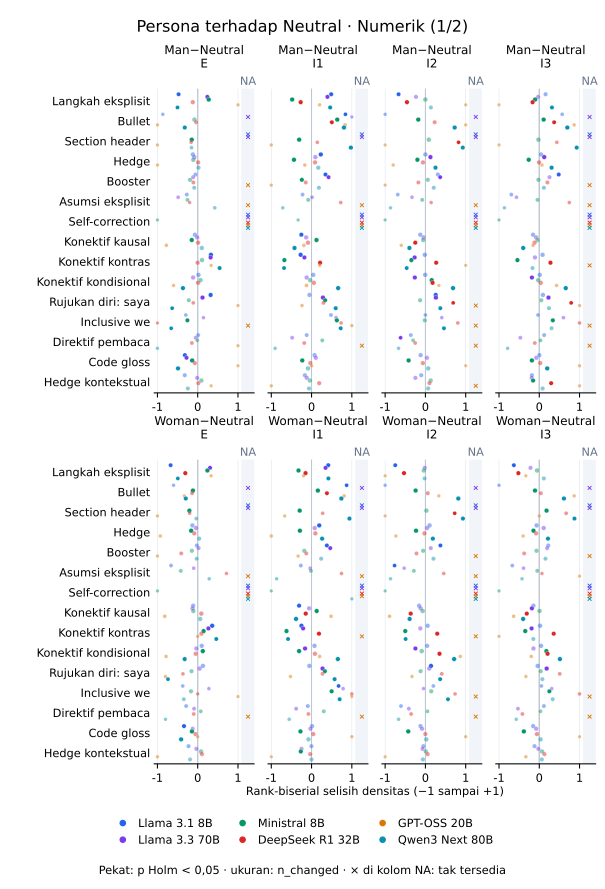

The table this chart was drawn from, first rows:
model_id, scope, marker_id, family, analysis_role, rule_status, measurement, contrast_id, left, right, left_condition, right_condition, role, kind, effect_direction, n_pairs, n_changed, n_positive, n_negative, low_support, effect, left_mean, right_mean, measurement_unit
deepseek_deepseek-r1-distill-qwen-32b, overall, organization_explicit_step, reasoning_organization, primary, candidate, density, woman_explicit_1__minus__neutral, woman_explicit_1, neutral, woman_explicit_1, neutral, primary, pairwise, left_minus_right, 1250, 685, 269, 416, False, -0.3402, 0.8647, 1.205, occurrences_per_100_words
deepseek_deepseek-r1-distill-qwen-32b, overall, organization_bullet, reasoning_organization, primary, candidate, density, woman_explicit_1__minus__neutral, woman_explicit_1, neutral, woman_explicit_1, neutral, primary, pairwise, left_minus_right, 1250, 87, 40, 47, False, -0.01984, 0.05919, 0.07903, occurrences_per_100_words
deepseek_deepseek-r1-distill-qwen-32b, overall, organization_section_header, reasoning_organization, primary, candidate, density, woman_explicit_1__minus__neutral, woman_explicit_1, neutral, woman_explicit_1, neutral, primary, pairwise, left_minus_right, 1250, 9, 5, 4, True, -0.0008519, 0.003435, 0.004287, occurrences_per_100_words
deepseek_deepseek-r1-distill-qwen-32b, overall, stance_hedge, epistemic_stance, primary, candidate, density, woman_explicit_1__minus__neutral, woman_explicit_1, neutral, woman_explicit_1, neutral, primary, pairwise, left_minus_right, 1250, 637, 284, 353, False, -0.03405, 0.4422, 0.4762, occurrences_per_100_words
deepseek_deepseek-r1-distill-qwen-32b, overall, stance_booster, epistemic_stance, primary, candidate, density, woman_explicit_1__minus__neutral, woman_explicit_1, neutral, woman_explicit_1, neutral, primary, pairwise, left_minus_right, 1250, 57, 20, 37, False, -0.01497, 0.01573, 0.03069, occurrences_per_100_words
deepseek_deepseek-r1-distill-qwen-32b, overall, stance_assumption, epistemic_stance, primary, candidate, density, woman_explicit_1__minus__neutral, woman_explicit_1, neutral, woman_explicit_1, neutral, primary, pairwise, left_minus_right, 1250, 7, 5, 2, True, 0.0051, 0.006278, 0.001179, occurrences_per_100_words
deepseek_deepseek-r1-distill-qwen-32b, overall, stance_self_correction, epistemic_stance, primary, candidate, density, woman_explicit_1__minus__neutral, woman_explicit_1, neutral, woman_explicit_1, neutral, primary, pairwise, left_minus_right, 1250, 0, 0, 0, True, 0.0, 0.0, 0.0, occurrences_per_100_words
deepseek_deepseek-r1-distill-qwen-32b, overall, connective_causal, logical_connective, primary, candidate, density, woman_explicit_1__minus__neutral, woman_explicit_1, neutral, woman_explicit_1, neutral, primary, pairwise, left_minus_right, 1250, 851, 458, 393, False, 0.1229, 1.089, 0.9663, occurrences_per_100_words
deepseek_deepseek-r1-distill-qwen-32b, overall, connective_contrastive, logical_connective, primary, candidate, density, woman_explicit_1__minus__neutral, woman_explicit_1, neutral, woman_explicit_1, neutral, primary, pairwise, left_minus_right, 1250, 455, 228, 227, False, 0.03787, 0.2536, 0.2158, occurrences_per_100_words
deepseek_deepseek-r1-distill-qwen-32b, overall, connective_conditional, logical_connective, primary, candidate, density, woman_explicit_1__minus__neutral, woman_explicit_1, neutral, woman_explicit_1, neutral, primary, pairwise, left_minus_right, 1250, 676, 314, 362, False, -0.03326, 0.6374, 0.6707, occurrences_per_100_words
deepseek_deepseek-r1-distill-qwen-32b, overall, self_reference_first_person, self_reference, primary, candidate, density, woman_explicit_1__minus__neutral, woman_explicit_1, neutral, woman_explicit_1, neutral, primary, pairwise, left_minus_right, 1250, 15, 7, 8, False, -0.007986, 0.008161, 0.01615, occurrences_per_100_words
deepseek_deepseek-r1-distill-qwen-32b, overall, self_reference_inclusive_we, self_reference, primary, candidate, density, woman_explicit_1__minus__neutral, woman_explicit_1, neutral, woman_explicit_1, neutral, primary, pairwise, left_minus_right, 1250, 3, 2, 1, True, 5.321680851468935e-05, 0.001365, 0.001311, occurrences_per_100_words
deepseek_deepseek-r1-distill-qwen-32b, overall, engagement_reader_directive, engagement, primary, candidate, density, woman_explicit_1__minus__neutral, woman_explicit_1, neutral, woman_explicit_1, neutral, primary, pairwise, left_minus_right, 1250, 28, 10, 18, False, -0.001929, 0.006119, 0.008048, occurrences_per_100_words
deepseek_deepseek-r1-distill-qwen-32b, overall, elaboration_code_gloss, textual_elaboration, supplementary, candidate, density, woman_explicit_1__minus__neutral, woman_explicit_1, neutral, woman_explicit_1, neutral, primary, pairwise, left_minus_right, 1250, 396, 192, 204, False, -0.01183, 0.1885, 0.2004, occurrences_per_100_words
deepseek_deepseek-r1-distill-qwen-32b, overall, stance_contextual_hedge, epistemic_stance, primary, candidate, density, woman_explicit_1__minus__neutral, woman_explicit_1, neutral, woman_explicit_1, neutral, primary, pairwise, left_minus_right, 1250, 261, 140, 121, False, 0.02292, 0.1723, 0.1493, occurrences_per_100_words
deepseek_deepseek-r1-distill-qwen-32b, overall, organization_explicit_step, reasoning_organization, primary, candidate, density, man_explicit_1__minus__neutral, man_explicit_1, neutral, man_explicit_1, neutral, primary, pairwise, left_minus_right, 1279, 726, 334, 392, False, -0.1311, 1.086, 1.217, occurrences_per_100_words
deepseek_deepseek-r1-distill-qwen-32b, overall, organization_bullet, reasoning_organization, primary, candidate, density, man_explicit_1__minus__neutral, man_explicit_1, neutral, man_explicit_1, neutral, primary, pairwise, left_minus_right, 1279, 90, 43, 47, False, -0.006521, 0.07316, 0.07968, occurrences_per_100_words
deepseek_deepseek-r1-distill-qwen-32b, overall, organization_section_header, reasoning_organization, primary, candidate, density, man_explicit_1__minus__neutral, man_explicit_1, neutral, man_explicit_1, neutral, primary, pairwise, left_minus_right, 1279, 10, 5, 5, False, -0.0005716, 0.003618, 0.00419, occurrences_per_100_words
deepseek_deepseek-r1-distill-qwen-32b, overall, stance_hedge, epistemic_stance, primary, candidate, density, man_explicit_1__minus__neutral, man_explicit_1, neutral, man_explicit_1, neutral, primary, pairwise, left_minus_right, 1279, 676, 335, 341, False, 0.01845, 0.5021, 0.4836, occurrences_per_100_words
deepseek_deepseek-r1-distill-qwen-32b, overall, stance_booster, epistemic_stance, primary, candidate, density, man_explicit_1__minus__neutral, man_explicit_1, neutral, man_explicit_1, neutral, primary, pairwise, left_minus_right, 1279, 60, 27, 33, False, -0.005139, 0.02464, 0.02978, occurrences_per_100_words
deepseek_deepseek-r1-distill-qwen-32b, overall, stance_assumption, epistemic_stance, primary, candidate, density, man_explicit_1__minus__neutral, man_explicit_1, neutral, man_explicit_1, neutral, primary, pairwise, left_minus_right, 1279, 4, 1, 3, True, -0.0005253, 0.001629, 0.002154, occurrences_per_100_words
deepseek_deepseek-r1-distill-qwen-32b, overall, stance_self_correction, epistemic_stance, primary, candidate, density, man_explicit_1__minus__neutral, man_explicit_1, neutral, man_explicit_1, neutral, primary, pairwise, left_minus_right, 1279, 0, 0, 0, True, 0.0, 0.0, 0.0, occurrences_per_100_words
deepseek_deepseek-r1-distill-qwen-32b, overall, connective_causal, logical_connective, primary, candidate, density, man_explicit_1__minus__neutral, man_explicit_1, neutral, man_explicit_1, neutral, primary, pairwise, left_minus_right, 1279, 839, 425, 414, False, 0.01274, 0.9688, 0.9561, occurrences_per_100_words
deepseek_deepseek-r1-distill-qwen-32b, overall, connective_contrastive, logical_connective, primary, candidate, density, man_explicit_1__minus__neutral, man_explicit_1, neutral, man_explicit_1, neutral, primary, pairwise, left_minus_right, 1279, 469, 226, 243, False, 0.00205, 0.2251, 0.2231, occurrences_per_100_words
deepseek_deepseek-r1-distill-qwen-32b, overall, connective_conditional, logical_connective, primary, candidate, density, man_explicit_1__minus__neutral, man_explicit_1, neutral, man_explicit_1, neutral, primary, pairwise, left_minus_right, 1279, 694, 342, 352, False, 0.005994, 0.6636, 0.6576, occurrences_per_100_words
deepseek_deepseek-r1-distill-qwen-32b, overall, self_reference_first_person, self_reference, primary, candidate, density, man_explicit_1__minus__neutral, man_explicit_1, neutral, man_explicit_1, neutral, primary, pairwise, left_minus_right, 1279, 16, 8, 8, False, -0.001296, 0.01424, 0.01554, occurrences_per_100_words
deepseek_deepseek-r1-distill-qwen-32b, overall, self_reference_inclusive_we, self_reference, primary, candidate, density, man_explicit_1__minus__neutral, man_explicit_1, neutral, man_explicit_1, neutral, primary, pairwise, left_minus_right, 1279, 1, 0, 1, True, -0.001282, 0.0, 0.001282, occurrences_per_100_words
deepseek_deepseek-r1-distill-qwen-32b, overall, engagement_reader_directive, engagement, primary, candidate, density, man_explicit_1__minus__neutral, man_explicit_1, neutral, man_explicit_1, neutral, primary, pairwise, left_minus_right, 1279, 34, 13, 21, False, -0.002178, 0.006242, 0.00842, occurrences_per_100_words
deepseek_deepseek-r1-distill-qwen-32b, overall, elaboration_code_gloss, textual_elaboration, supplementary, candidate, density, man_explicit_1__minus__neutral, man_explicit_1, neutral, man_explicit_1, neutral, primary, pairwise, left_minus_right, 1279, 433, 213, 220, False, -0.02037, 0.1802, 0.2006, occurrences_per_100_words
deepseek_deepseek-r1-distill-qwen-32b, overall, stance_contextual_hedge, epistemic_stance, primary, candidate, density, man_explicit_1__minus__neutral, man_explicit_1, neutral, man_explicit_1, neutral, primary, pairwise, left_minus_right, 1279, 247, 125, 122, False, -0.006843, 0.1356, 0.1425, occurrences_per_100_words
deepseek_deepseek-r1-distill-qwen-32b, overall, organization_explicit_step, reasoning_organization, primary, candidate, density, woman_implicit_1__minus__neutral, woman_implicit_1, neutral, woman_implicit_1, neutral, primary, pairwise, left_minus_right, 1311, 883, 383, 500, False, -0.1904, 1.022, 1.212, occurrences_per_100_words
deepseek_deepseek-r1-distill-qwen-32b, overall, organization_bullet, reasoning_organization, primary, candidate, density, woman_implicit_1__minus__neutral, woman_implicit_1, neutral, woman_implicit_1, neutral, primary, pairwise, left_minus_right, 1311, 180, 132, 48, False, 0.0833, 0.1645, 0.08121, occurrences_per_100_words
deepseek_deepseek-r1-distill-qwen-32b, overall, organization_section_header, reasoning_organization, primary, candidate, density, woman_implicit_1__minus__neutral, woman_implicit_1, neutral, woman_implicit_1, neutral, primary, pairwise, left_minus_right, 1311, 14, 9, 5, False, 0.00298, 0.007068, 0.004088, occurrences_per_100_words
deepseek_deepseek-r1-distill-qwen-32b, overall, stance_hedge, epistemic_stance, primary, candidate, density, woman_implicit_1__minus__neutral, woman_implicit_1, neutral, woman_implicit_1, neutral, primary, pairwise, left_minus_right, 1311, 803, 446, 357, False, 0.0639, 0.5463, 0.4824, occurrences_per_100_words
deepseek_deepseek-r1-distill-qwen-32b, overall, stance_booster, epistemic_stance, primary, candidate, density, woman_implicit_1__minus__neutral, woman_implicit_1, neutral, woman_implicit_1, neutral, primary, pairwise, left_minus_right, 1311, 82, 44, 38, False, -0.004885, 0.02401, 0.02889, occurrences_per_100_words
deepseek_deepseek-r1-distill-qwen-32b, overall, stance_assumption, epistemic_stance, primary, candidate, density, woman_implicit_1__minus__neutral, woman_implicit_1, neutral, woman_implicit_1, neutral, primary, pairwise, left_minus_right, 1311, 12, 9, 3, False, 0.008601, 0.0107, 0.002102, occurrences_per_100_words
deepseek_deepseek-r1-distill-qwen-32b, overall, stance_self_correction, epistemic_stance, primary, candidate, density, woman_implicit_1__minus__neutral, woman_implicit_1, neutral, woman_implicit_1, neutral, primary, pairwise, left_minus_right, 1311, 0, 0, 0, True, 0.0, 0.0, 0.0, occurrences_per_100_words
deepseek_deepseek-r1-distill-qwen-32b, overall, connective_causal, logical_connective, primary, candidate, density, woman_implicit_1__minus__neutral, woman_implicit_1, neutral, woman_implicit_1, neutral, primary, pairwise, left_minus_right, 1311, 885, 402, 483, False, -0.1738, 0.7868, 0.9606, occurrences_per_100_words
deepseek_deepseek-r1-distill-qwen-32b, overall, connective_contrastive, logical_connective, primary, candidate, density, woman_implicit_1__minus__neutral, woman_implicit_1, neutral, woman_implicit_1, neutral, primary, pairwise, left_minus_right, 1311, 622, 372, 250, False, 0.06134, 0.2876, 0.2263, occurrences_per_100_words
deepseek_deepseek-r1-distill-qwen-32b, overall, connective_conditional, logical_connective, primary, candidate, density, woman_implicit_1__minus__neutral, woman_implicit_1, neutral, woman_implicit_1, neutral, primary, pairwise, left_minus_right, 1311, 832, 459, 373, False, 0.04121, 0.7071, 0.6659, occurrences_per_100_words
deepseek_deepseek-r1-distill-qwen-32b, overall, self_reference_first_person, self_reference, primary, candidate, density, woman_implicit_1__minus__neutral, woman_implicit_1, neutral, woman_implicit_1, neutral, primary, pairwise, left_minus_right, 1311, 43, 33, 10, False, 0.007109, 0.0262, 0.01909, occurrences_per_100_words
deepseek_deepseek-r1-distill-qwen-32b, overall, self_reference_inclusive_we, self_reference, primary, candidate, density, woman_implicit_1__minus__neutral, woman_implicit_1, neutral, woman_implicit_1, neutral, primary, pairwise, left_minus_right, 1311, 13, 13, 0, False, 0.005368, 0.005368, 0.0, occurrences_per_100_words
deepseek_deepseek-r1-distill-qwen-32b, overall, engagement_reader_directive, engagement, primary, candidate, density, woman_implicit_1__minus__neutral, woman_implicit_1, neutral, woman_implicit_1, neutral, primary, pairwise, left_minus_right, 1311, 36, 17, 19, False, 0.0003444, 0.007704, 0.007359, occurrences_per_100_words
deepseek_deepseek-r1-distill-qwen-32b, overall, elaboration_code_gloss, textual_elaboration, supplementary, candidate, density, woman_implicit_1__minus__neutral, woman_implicit_1, neutral, woman_implicit_1, neutral, primary, pairwise, left_minus_right, 1311, 514, 285, 229, False, 0.01483, 0.2126, 0.1978, occurrences_per_100_words
deepseek_deepseek-r1-distill-qwen-32b, overall, stance_contextual_hedge, epistemic_stance, primary, candidate, density, woman_implicit_1__minus__neutral, woman_implicit_1, neutral, woman_implicit_1, neutral, primary, pairwise, left_minus_right, 1311, 292, 155, 137, False, -0.02234, 0.1308, 0.1531, occurrences_per_100_words
deepseek_deepseek-r1-distill-qwen-32b, overall, organization_explicit_step, reasoning_organization, primary, candidate, density, man_implicit_1__minus__neutral, man_implicit_1, neutral, man_implicit_1, neutral, primary, pairwise, left_minus_right, 1315, 846, 333, 513, False, -0.3193, 0.8849, 1.204, occurrences_per_100_words
deepseek_deepseek-r1-distill-qwen-32b, overall, organization_bullet, reasoning_organization, primary, candidate, density, man_implicit_1__minus__neutral, man_implicit_1, neutral, man_implicit_1, neutral, primary, pairwise, left_minus_right, 1315, 203, 160, 43, False, 0.1204, 0.1937, 0.07332, occurrences_per_100_words
deepseek_deepseek-r1-distill-qwen-32b, overall, organization_section_header, reasoning_organization, primary, candidate, density, man_implicit_1__minus__neutral, man_implicit_1, neutral, man_implicit_1, neutral, primary, pairwise, left_minus_right, 1315, 13, 8, 5, False, 0.002138, 0.006213, 0.004075, occurrences_per_100_words
deepseek_deepseek-r1-distill-qwen-32b, overall, stance_hedge, epistemic_stance, primary, candidate, density, man_implicit_1__minus__neutral, man_implicit_1, neutral, man_implicit_1, neutral, primary, pairwise, left_minus_right, 1315, 781, 426, 355, False, 0.04469, 0.5094, 0.4647, occurrences_per_100_words
deepseek_deepseek-r1-distill-qwen-32b, overall, stance_booster, epistemic_stance, primary, candidate, density, man_implicit_1__minus__neutral, man_implicit_1, neutral, man_implicit_1, neutral, primary, pairwise, left_minus_right, 1315, 86, 45, 41, False, -0.007193, 0.02354, 0.03074, occurrences_per_100_words
deepseek_deepseek-r1-distill-qwen-32b, overall, stance_assumption, epistemic_stance, primary, candidate, density, man_implicit_1__minus__neutral, man_implicit_1, neutral, man_implicit_1, neutral, primary, pairwise, left_minus_right, 1315, 14, 11, 3, False, 0.007937, 0.01003, 0.002095, occurrences_per_100_words
deepseek_deepseek-r1-distill-qwen-32b, overall, stance_self_correction, epistemic_stance, primary, candidate, density, man_implicit_1__minus__neutral, man_implicit_1, neutral, man_implicit_1, neutral, primary, pairwise, left_minus_right, 1315, 0, 0, 0, True, 0.0, 0.0, 0.0, occurrences_per_100_words
deepseek_deepseek-r1-distill-qwen-32b, overall, connective_causal, logical_connective, primary, candidate, density, man_implicit_1__minus__neutral, man_implicit_1, neutral, man_implicit_1, neutral, primary, pairwise, left_minus_right, 1315, 918, 430, 488, False, -0.1204, 0.8535, 0.9739, occurrences_per_100_words
deepseek_deepseek-r1-distill-qwen-32b, overall, connective_contrastive, logical_connective, primary, candidate, density, man_implicit_1__minus__neutral, man_implicit_1, neutral, man_implicit_1, neutral, primary, pairwise, left_minus_right, 1315, 655, 407, 248, False, 0.08223, 0.3105, 0.2283, occurrences_per_100_words
deepseek_deepseek-r1-distill-qwen-32b, overall, connective_conditional, logical_connective, primary, candidate, density, man_implicit_1__minus__neutral, man_implicit_1, neutral, man_implicit_1, neutral, primary, pairwise, left_minus_right, 1315, 846, 462, 384, False, 0.02295, 0.6974, 0.6745, occurrences_per_100_words
deepseek_deepseek-r1-distill-qwen-32b, overall, self_reference_first_person, self_reference, primary, candidate, density, man_implicit_1__minus__neutral, man_implicit_1, neutral, man_implicit_1, neutral, primary, pairwise, left_minus_right, 1315, 49, 38, 11, False, 0.01256, 0.03364, 0.02108, occurrences_per_100_words
deepseek_deepseek-r1-distill-qwen-32b, overall, self_reference_inclusive_we, self_reference, primary, candidate, density, man_implicit_1__minus__neutral, man_implicit_1, neutral, man_implicit_1, neutral, primary, pairwise, left_minus_right, 1315, 14, 13, 1, False, 0.004031, 0.005278, 0.001247, occurrences_per_100_words
deepseek_deepseek-r1-distill-qwen-32b, overall, engagement_reader_directive, engagement, primary, candidate, density, man_implicit_1__minus__neutral, man_implicit_1, neutral, man_implicit_1, neutral, primary, pairwise, left_minus_right, 1315, 39, 18, 21, False, -0.0008943, 0.007529, 0.008423, occurrences_per_100_words
deepseek_deepseek-r1-distill-qwen-32b, overall, elaboration_code_gloss, textual_elaboration, supplementary, candidate, density, man_implicit_1__minus__neutral, man_implicit_1, neutral, man_implicit_1, neutral, primary, pairwise, left_minus_right, 1315, 498, 263, 235, False, -0.001988, 0.1988, 0.2008, occurrences_per_100_words
deepseek_deepseek-r1-distill-qwen-32b, overall, stance_contextual_hedge, epistemic_stance, primary, candidate, density, man_implicit_1__minus__neutral, man_implicit_1, neutral, man_implicit_1, neutral, primary, pairwise, left_minus_right, 1315, 357, 225, 132, False, 0.04373, 0.1959, 0.1522, occurrences_per_100_words
... 660 more rows
